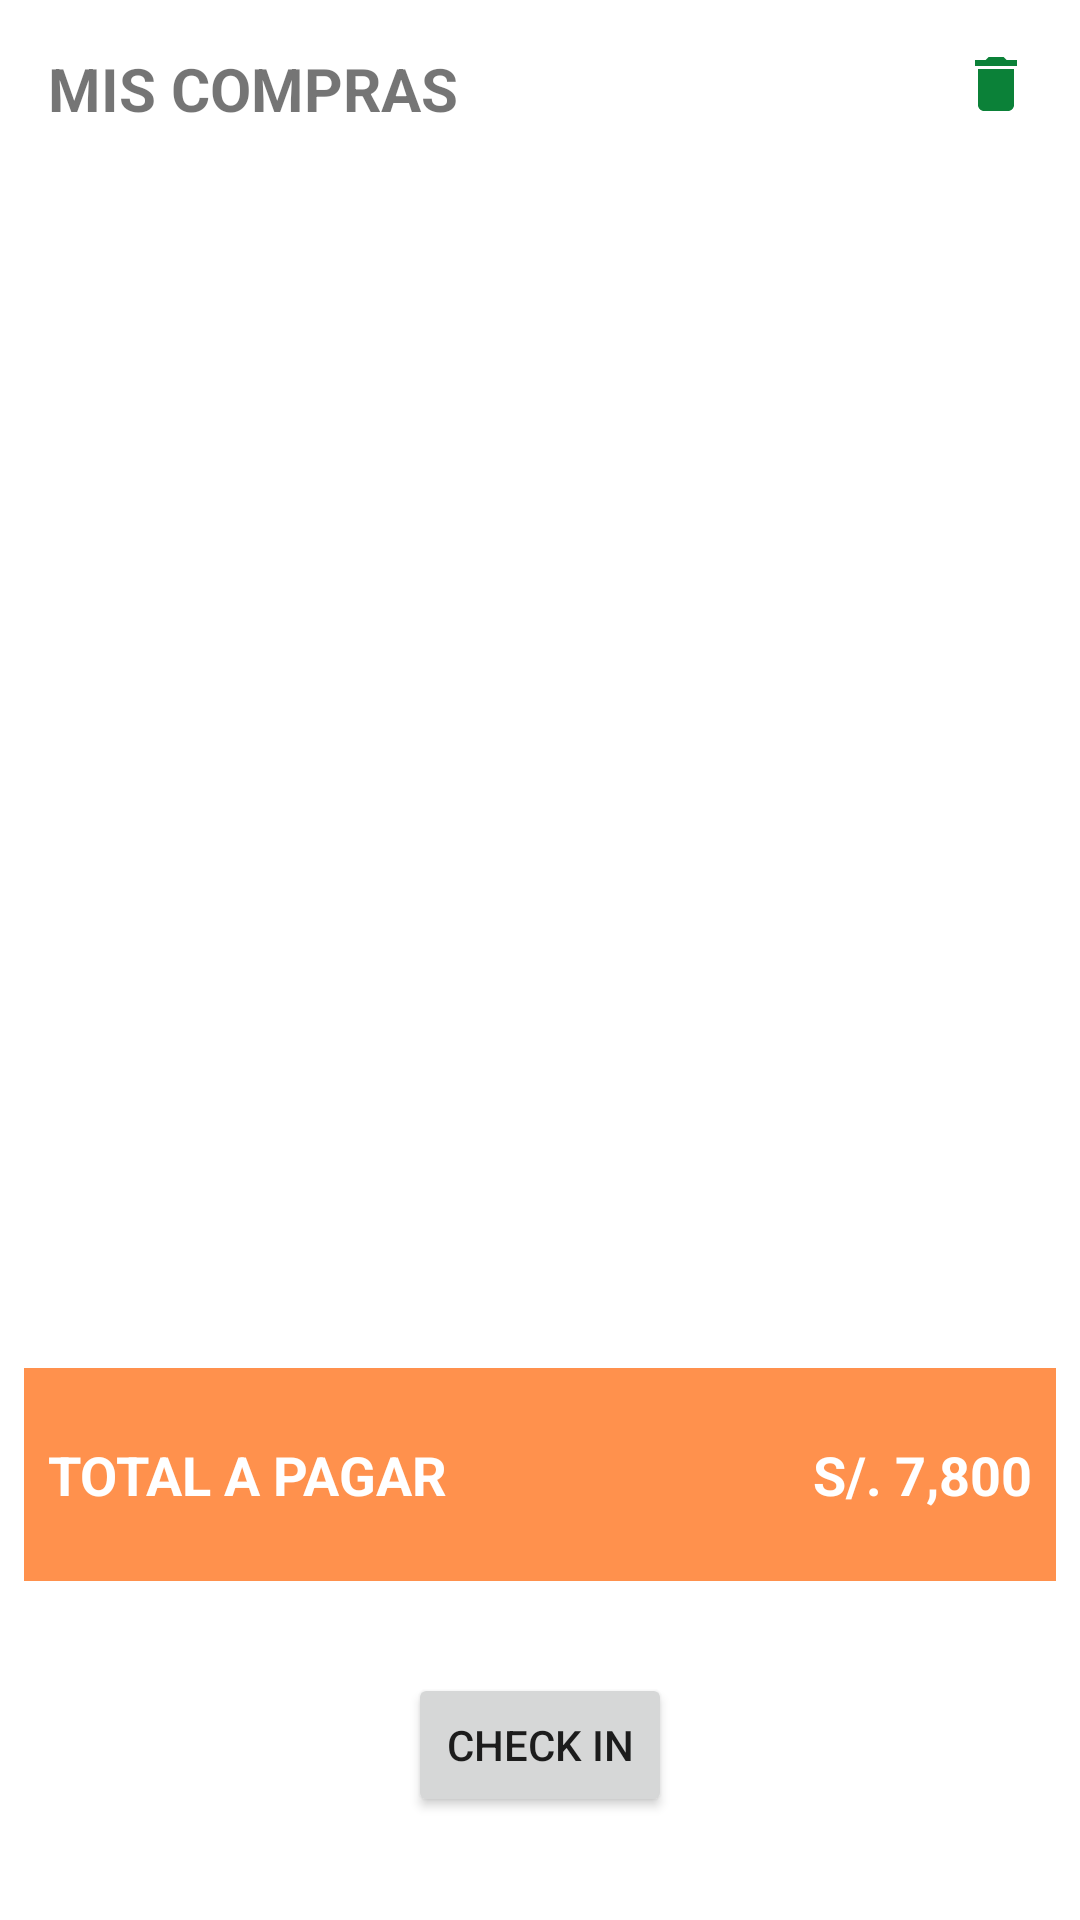

Android layout source for this screen:
<!-- AndroidManifest.xml: application theme Theme.MarketApp.NoActionBar -->
<!-- res/layout/fragment_orders.xml -->
<?xml version="1.0" encoding="utf-8"?>
<androidx.constraintlayout.widget.ConstraintLayout xmlns:android="http://schemas.android.com/apk/res/android"
    xmlns:app="http://schemas.android.com/apk/res-auto"
    xmlns:tools="http://schemas.android.com/tools"
    android:layout_width="match_parent"
    android:layout_height="match_parent">

    <TextView
        android:id="@+id/textView7"
        android:layout_width="wrap_content"
        android:layout_height="wrap_content"
        android:layout_marginStart="16dp"
        android:layout_marginTop="16dp"
        android:text="@string/fragment_orders_compras"
        android:textSize="20sp"
        android:textStyle="bold"
        app:layout_constraintStart_toStartOf="parent"
        app:layout_constraintTop_toTopOf="parent" />

    <ImageView
        android:id="@+id/imgDeleteAll"
        android:layout_width="wrap_content"
        android:layout_height="wrap_content"
        android:padding="16dp"
        app:layout_constraintEnd_toEndOf="parent"
        app:layout_constraintTop_toTopOf="parent"
        app:srcCompat="@drawable/ic_delete" />

    <androidx.constraintlayout.widget.Guideline
        android:id="@+id/guideline8"
        android:layout_width="wrap_content"
        android:layout_height="wrap_content"
        android:orientation="horizontal"
        app:layout_constraintGuide_percent="0.7" />

    <Button
        android:id="@+id/btnCheckIn"
        android:layout_width="wrap_content"
        android:layout_height="wrap_content"
        android:layout_marginTop="4dp"
        android:layout_marginBottom="8dp"
        android:text="@string/fragment_orders_check_in"
        app:layout_constraintBottom_toBottomOf="parent"
        app:layout_constraintEnd_toEndOf="parent"
        app:layout_constraintHorizontal_bias="0.5"
        app:layout_constraintStart_toStartOf="parent"
        app:layout_constraintTop_toBottomOf="@+id/constraintLayout2" />

    <androidx.constraintlayout.widget.ConstraintLayout
        android:id="@+id/constraintLayout2"
        android:layout_width="0dp"
        android:layout_height="71dp"
        android:layout_marginStart="8dp"
        android:layout_marginTop="8dp"
        android:layout_marginEnd="8dp"
        android:background="@color/main"
        app:layout_constraintEnd_toEndOf="parent"
        app:layout_constraintStart_toStartOf="parent"
        app:layout_constraintTop_toTopOf="@+id/guideline8">

        <TextView
            android:id="@+id/textView9"
            android:layout_width="wrap_content"
            android:layout_height="wrap_content"
            android:layout_marginStart="8dp"
            android:text="@string/fragment_order_total"
            android:textColor="@color/white"
            android:textSize="18sp"
            android:textStyle="bold"
            app:layout_constraintBottom_toBottomOf="parent"
            app:layout_constraintStart_toStartOf="parent"
            app:layout_constraintTop_toTopOf="parent" />

        <TextView
            android:id="@+id/tvTotalAmount"
            android:layout_width="wrap_content"
            android:layout_height="wrap_content"
            android:layout_marginEnd="8dp"
            android:text="S/. 7,800"
            android:textColor="@color/white"
            android:textSize="18sp"
            android:textStyle="bold"
            app:layout_constraintBottom_toBottomOf="parent"
            app:layout_constraintEnd_toEndOf="parent"
            app:layout_constraintTop_toTopOf="parent" />
    </androidx.constraintlayout.widget.ConstraintLayout>

    <androidx.recyclerview.widget.RecyclerView
        android:id="@+id/rvPurchasedOrders"
        android:layout_width="0dp"
        android:layout_height="0dp"
        android:layout_marginStart="16dp"
        android:layout_marginTop="16dp"
        android:layout_marginEnd="16dp"
        android:layout_marginBottom="16dp"
        app:layoutManager="androidx.recyclerview.widget.LinearLayoutManager"
        app:layout_constraintBottom_toTopOf="@+id/constraintLayout2"
        app:layout_constraintEnd_toEndOf="parent"
        app:layout_constraintStart_toStartOf="parent"
        app:layout_constraintTop_toBottomOf="@+id/textView7"
        tools:listitem="@layout/item_purchased_order" />

    <ProgressBar
        android:id="@+id/orderProgressBar"
        style="?android:attr/progressBarStyle"
        android:layout_width="wrap_content"
        android:layout_height="wrap_content"
        android:visibility="gone"
        app:layout_constraintBottom_toBottomOf="parent"
        app:layout_constraintEnd_toEndOf="parent"
        app:layout_constraintStart_toStartOf="parent"
        app:layout_constraintTop_toTopOf="parent" />

</androidx.constraintlayout.widget.ConstraintLayout>
<!-- res/layout/item_purchased_order.xml (included above) -->
<?xml version="1.0" encoding="utf-8"?>
<androidx.constraintlayout.widget.ConstraintLayout xmlns:android="http://schemas.android.com/apk/res/android"
    xmlns:app="http://schemas.android.com/apk/res-auto"
    xmlns:tools="http://schemas.android.com/tools"
    android:layout_width="match_parent"
    android:layout_height="wrap_content"
    android:paddingTop="8dp"
    android:paddingBottom="4dp">

    <TextView
        android:id="@+id/tvPurchaseDescription"
        android:layout_width="184dp"
        android:layout_height="46dp"
        android:text="HP Pavilion Gaming TG01-105bla Intel Core i5"
        app:layout_constraintStart_toStartOf="parent"
        app:layout_constraintTop_toTopOf="parent" />

    <ImageView
        android:id="@+id/imgEdit"
        android:layout_width="wrap_content"
        android:layout_height="wrap_content"
        android:layout_marginEnd="16dp"
        android:padding="5dp"
        app:layout_constraintEnd_toStartOf="@+id/imgDelete"
        app:layout_constraintTop_toTopOf="parent"
        app:srcCompat="@drawable/ic_edit" />

    <ImageView
        android:id="@+id/imgDelete"
        android:layout_width="wrap_content"
        android:layout_height="wrap_content"
        android:padding="5dp"
        app:layout_constraintEnd_toEndOf="parent"
        app:layout_constraintTop_toTopOf="parent"
        app:srcCompat="@drawable/ic_remove_item" />

    <ImageView
        android:id="@+id/imgPurchase"
        android:layout_width="100dp"
        android:layout_height="100dp"
        android:layout_marginStart="8dp"
        android:layout_marginTop="16dp"
        android:scaleType="centerCrop"
        app:layout_constraintStart_toStartOf="parent"
        app:layout_constraintTop_toBottomOf="@+id/tvPurchaseDescription"
        tools:srcCompat="@tools:sample/avatars" />

    <TextView
        android:id="@+id/textView11"
        android:layout_width="wrap_content"
        android:layout_height="wrap_content"
        android:layout_marginStart="16dp"
        android:layout_marginTop="16dp"
        android:text="Cantidad:"
        android:textSize="16sp"
        android:textStyle="bold"
        app:layout_constraintStart_toEndOf="@+id/imgPurchase"
        app:layout_constraintTop_toBottomOf="@+id/tvPurchaseDescription" />

    <TextView
        android:id="@+id/textView12"
        android:layout_width="wrap_content"
        android:layout_height="wrap_content"
        android:layout_marginStart="16dp"
        android:layout_marginTop="32dp"
        android:text="Total:"
        android:textSize="16sp"
        android:textStyle="bold"
        app:layout_constraintStart_toEndOf="@+id/imgPurchase"
        app:layout_constraintTop_toBottomOf="@+id/textView11" />

    <TextView
        android:id="@+id/tvAmount"
        android:layout_width="wrap_content"
        android:layout_height="wrap_content"
        android:layout_marginStart="8dp"
        android:text="TextView"
        app:layout_constraintBottom_toBottomOf="@+id/textView11"
        app:layout_constraintStart_toEndOf="@+id/textView11"
        app:layout_constraintTop_toTopOf="@+id/textView11" />

    <TextView
        android:id="@+id/tvTotal"
        android:layout_width="wrap_content"
        android:layout_height="wrap_content"
        android:layout_marginStart="8dp"
        android:text="TextView"
        app:layout_constraintBottom_toBottomOf="@+id/textView12"
        app:layout_constraintStart_toEndOf="@+id/textView12"
        app:layout_constraintTop_toTopOf="@+id/textView12" />


    <View
        android:layout_width="match_parent"
        android:layout_height="2dp"
        android:layout_marginTop="16dp"
        android:layout_marginBottom="6dp"
        android:background="@color/green_color"
        app:layout_constraintBottom_toBottomOf="parent"
        app:layout_constraintTop_toBottomOf="@+id/imgPurchase" />
</androidx.constraintlayout.widget.ConstraintLayout>
<!-- resources referenced by this layout -->
<resources>
  <color name="green_color">#289C36</color>
  <color name="main">#FF914D</color>
  <color name="white">#FFFFFFFF</color>
  <!-- drawable ic_delete (drawable) -->
  <vector android:height="24dp" android:tint="@color/accent"
      android:viewportHeight="24" android:viewportWidth="24"
      android:width="24dp" xmlns:android="http://schemas.android.com/apk/res/android">
      <path android:fillColor="@android:color/white" android:pathData="M6,19c0,1.1 0.9,2 2,2h8c1.1,0 2,-0.9 2,-2V7H6v12zM19,4h-3.5l-1,-1h-5l-1,1H5v2h14V4z"/>
  </vector>
  <!-- drawable ic_edit (drawable) -->
  <vector android:height="24dp" android:tint="#6D6D67"
      android:viewportHeight="24" android:viewportWidth="24"
      android:width="24dp" xmlns:android="http://schemas.android.com/apk/res/android">
      <path android:fillColor="@android:color/white" android:pathData="M3,17.25V21h3.75L17.81,9.94l-3.75,-3.75L3,17.25zM20.71,7.04c0.39,-0.39 0.39,-1.02 0,-1.41l-2.34,-2.34c-0.39,-0.39 -1.02,-0.39 -1.41,0l-1.83,1.83 3.75,3.75 1.83,-1.83z"/>
  </vector>
  <!-- drawable ic_remove_item (drawable) -->
  <vector android:height="24dp" android:tint="#6D6D67"
      android:viewportHeight="24" android:viewportWidth="24"
      android:width="24dp" xmlns:android="http://schemas.android.com/apk/res/android">
      <path android:fillColor="@android:color/white" android:pathData="M12,2C6.47,2 2,6.47 2,12s4.47,10 10,10 10,-4.47 10,-10S17.53,2 12,2zM17,15.59L15.59,17 12,13.41 8.41,17 7,15.59 10.59,12 7,8.41 8.41,7 12,10.59 15.59,7 17,8.41 13.41,12 17,15.59z"/>
  </vector>
  <string name="fragment_order_total">TOTAL A PAGAR</string>
  <string name="fragment_orders_check_in">CHECK IN</string>
  <string name="fragment_orders_compras">MIS COMPRAS</string>
  <style name="Theme.MarketApp.NoActionBar" parent="Theme.MaterialComponents.DayNight.NoActionBar">
          
          <item name="colorPrimary">@color/main</item>
          <item name="colorPrimaryVariant">@color/main</item>
          <item name="colorOnPrimary">@color/white</item>
          
          <item name="colorSecondary">@color/main</item>
          <item name="colorSecondaryVariant">@color/teal_700</item>
          <item name="colorOnSecondary">@color/black</item>
          
          <item name="android:statusBarColor" tools:targetApi="l">?attr/colorPrimaryVariant</item>
          
          <item name="android:navigationBarColor" tools:targetApi="l">@color/main</item>
      </style>
  <color name="accent">#0B8138</color>
  <color name="teal_700">#FF018786</color>
  <color name="black">#FF000000</color>
</resources>
